Run: headless pygame with SDL's dummy video driver; simulated clock (each Clock.tick advances the game by its frame time, no real sleeping); random seed 0; keys injected as events and as key.get_pressed() state; no mouse input.
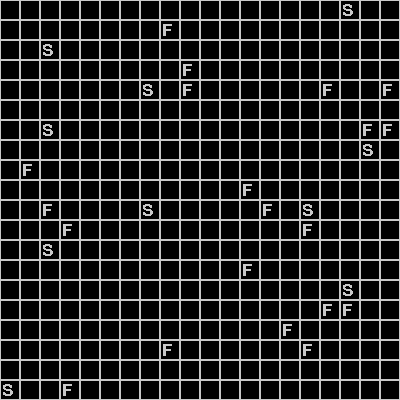
Frame 1 of 4 · flips 1–60 · no input
Frame 2 of 4 · flips 61–180 · tapped SPACE, RETURN · held RIGHT (→), D · screen unchanged from frame 1, image omitted
Frame 3 of 4 · flips 181–300 · held DOWN (↓), S · screen unchanged from frame 2, image omitted
Frame 4 of 4 · flips 301–420 · held LEFT (←), A, UP (↑), W · screen unchanged from frame 3, image omitted

The pygame program that drew these frames:

import pygame
import sys
from random import randint
from functools import cache

BLACK = (0, 0, 0)
WHITE = (200, 200, 200)


class CreatureFontError(Exception):
    pass


class Creature:
    def __init__(self, x, y):
        self.x, self.y = (x, y)
        self.font = None

    @cache
    def get_font(self, blocksize):
        fontsize = self.fontsize
        for fontsize in range(self.fontsize, 0, -1):
            font = pygame.font.SysFont("Calibri", fontsize)
            surface_size = font.size(self.identifier)
            if surface_size[0] < (blocksize - 2) and surface_size[1] < (blocksize - 2):
                break
        else:
            raise CreatureFontError()
        return font

    def get_surface(self, blocksize):
        font = self.get_font(blocksize)
        creature_surface = font.render(self.identifier, False, WHITE)
        return creature_surface


class Shark(Creature):
    identifier = "S"

    def __init__(self, x, y):
        super().__init__(x, y)
        self.fontsize = 35


class Fish(Creature):
    identifier = "F"

    def __init__(self, x, y):
        super().__init__(x, y)
        self.fontsize = 35


class SharksNFishes:
    def __init__(self, width, height, initial_sharks, initial_fishes):
        self.initial_fishes = initial_fishes
        self.initial_sharks = initial_sharks
        self.width = width
        self.height = height
        self.num_fish = 0
        self.num_sharks = 0
        self.blocksize = 20
        self.grid = {}
        self.rects = {}

        pygame.init()
        pygame.font.init()
        self.screen = pygame.display.set_mode((self.width * self.blocksize, self.height * self.blocksize))
        self.clock = pygame.time.Clock()
        self.screen.fill(BLACK)
        self.initialise_fish()
        self.initialise_sharks()

    def _initialise_creatures(self, creature_class, num_creatures):
        creatures = []
        while len(creatures) < num_creatures:
            trial_grid = (randint(0, self.width - 1), randint(0, self.height - 1))
            if trial_grid not in self.grid:
                creatures.append(trial_grid)
                self.grid[trial_grid] = creature_class(*trial_grid)

    def initialise_sharks(self):
        self._initialise_creatures(Shark, self.initial_sharks)

    def initialise_fish(self):
        self._initialise_creatures(Fish, self.initial_fishes)

    def drawGrid(self):
        for x in range(0, self.width):
            for y in range(0, self.height):
                rect = pygame.Rect(x * self.blocksize, y * self.blocksize, self.blocksize, self.blocksize)
                pygame.draw.rect(self.screen, WHITE, rect, 1)
                self.rects[(x, y)] = self.screen.subsurface(rect)

    def draw_creatures(self):
        for location, creature in self.grid.items():
            creature_surface = creature.get_surface(self.blocksize)
            self.rects[location].blit(creature_surface, (2, 2))

    def run(self):
        while True:
            self.drawGrid()
            self.draw_creatures()
            for event in pygame.event.get():
                if event.type == pygame.QUIT:
                    pygame.quit()
                    sys.exit()

            pygame.display.update()


def main():
    snf = SharksNFishes(20, 20, 10, 20)
    snf.run()


if __name__ == '__main__':
    main()
